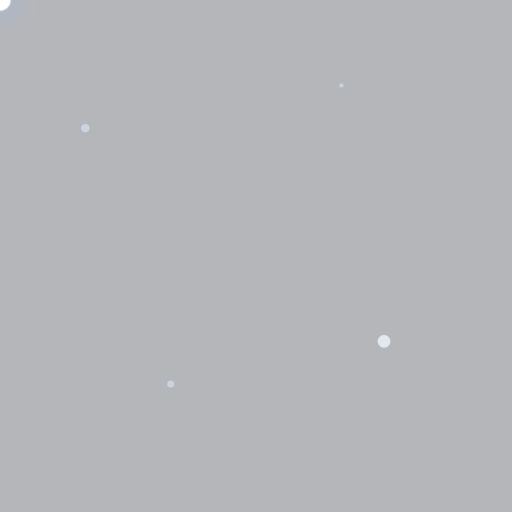
t = 0.00 s
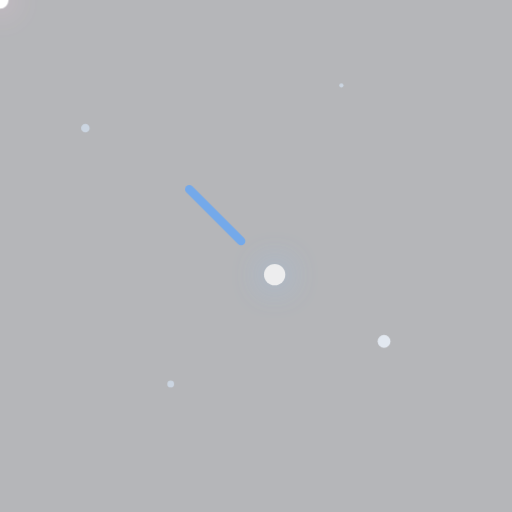
t = 1.50 s
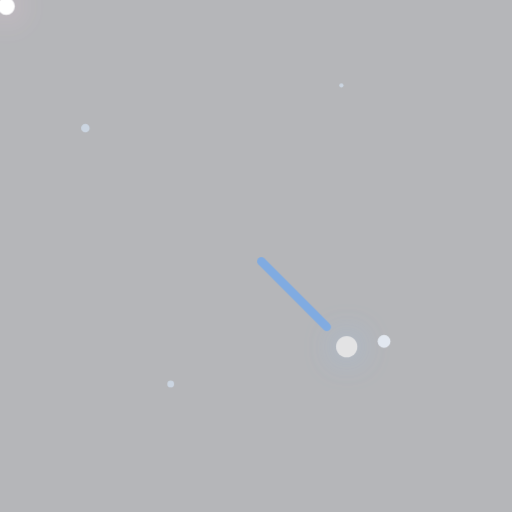
t = 1.73 s
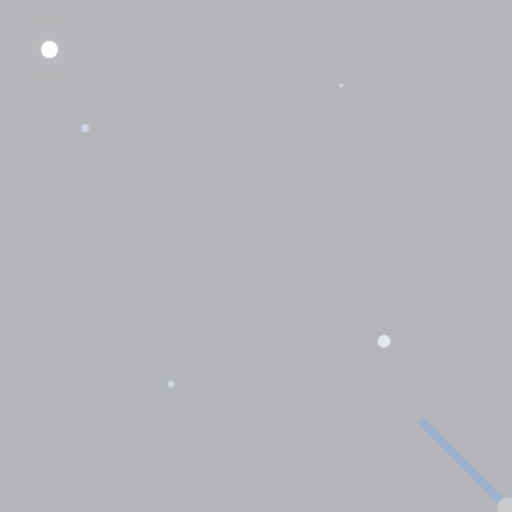
t = 2.18 s
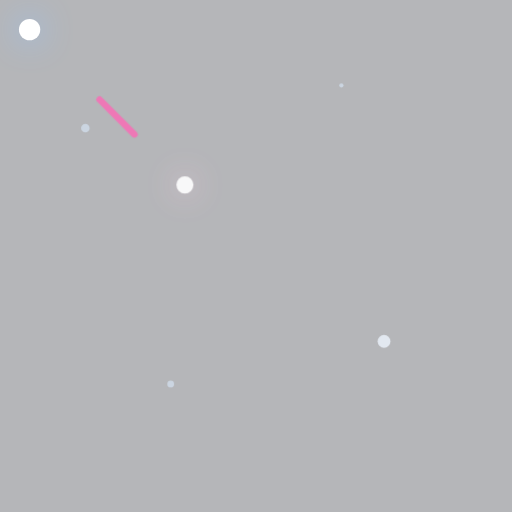
t = 2.93 s
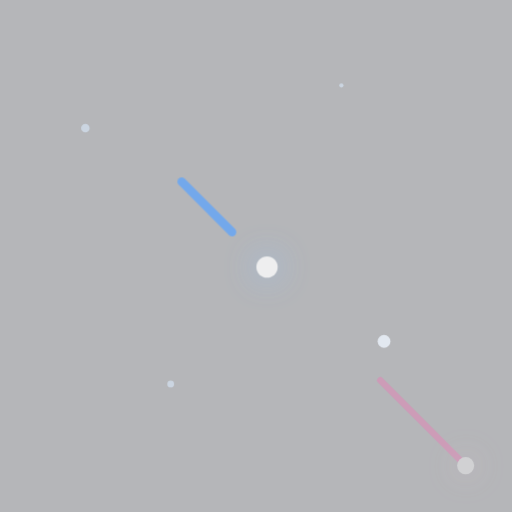
t = 3.98 s

The animated SVG that drew these frames (rendered in a browser with its animation timeline set to each time). Animation: 2 CSS @keyframes rules; one cycle of 4.50 s, repeats indefinitely.

<svg xmlns="http://www.w3.org/2000/svg" viewBox="0 0 120 120" width="100%" height="100%">
<defs>
<style>
      @keyframes shootSky {
        0% { transform: translate(-30px, -30px); opacity: 1; }
        30% { opacity: 1; }
        100% { transform: translate(120px, 120px); opacity: 0; }
      }
      @keyframes tailFade {
        0% { stroke-dashoffset: 40; }
        100% { stroke-dashoffset: 0; }
      }
      .shooting-group {
        animation: shootSky 2.5s ease-in infinite;
      }
      .tail {
        stroke-dasharray: 40;
        animation: tailFade 2.5s ease-in infinite;
      }
      
      .s2 { animation: shootSky 3s ease-in 1.5s infinite; }
      .t2 { animation: tailFade 3s ease-in 1.5s infinite; stroke-dasharray: 40; }
    </style>
</defs>

<!-- Night Background -->
<rect width="120" height="120" fill="#0b0f19" opacity="0.3"></rect>

<g class="shooting-group">
  <line class="tail" x1="10" y1="10" x2="30" y2="30" stroke="#60a5fa" stroke-width="2" stroke-linecap="round"></line>
  <circle cx="30" cy="30" r="2.5" fill="#ffffff" filter="drop-shadow(0 0 4px #93c5fd)"></circle>
</g>

<g class="s2" transform="translate(20, -40)">
  <line class="t2" x1="10" y1="10" x2="30" y2="30" stroke="#f472b6" stroke-width="1.5" stroke-linecap="round"></line>
  <circle cx="30" cy="30" r="2" fill="#ffffff" filter="drop-shadow(0 0 4px #fbcfe8)"></circle>
</g>

<!-- Static distant stars -->
<circle cx="20" cy="30" r="1" fill="#cbd5e1"></circle>
<circle cx="80" cy="20" r="0.5" fill="#cbd5e1"></circle>
<circle cx="90" cy="80" r="1.5" fill="#e2e8f0"></circle>
<circle cx="40" cy="90" r="0.8" fill="#cbd5e1"></circle>

</svg>
